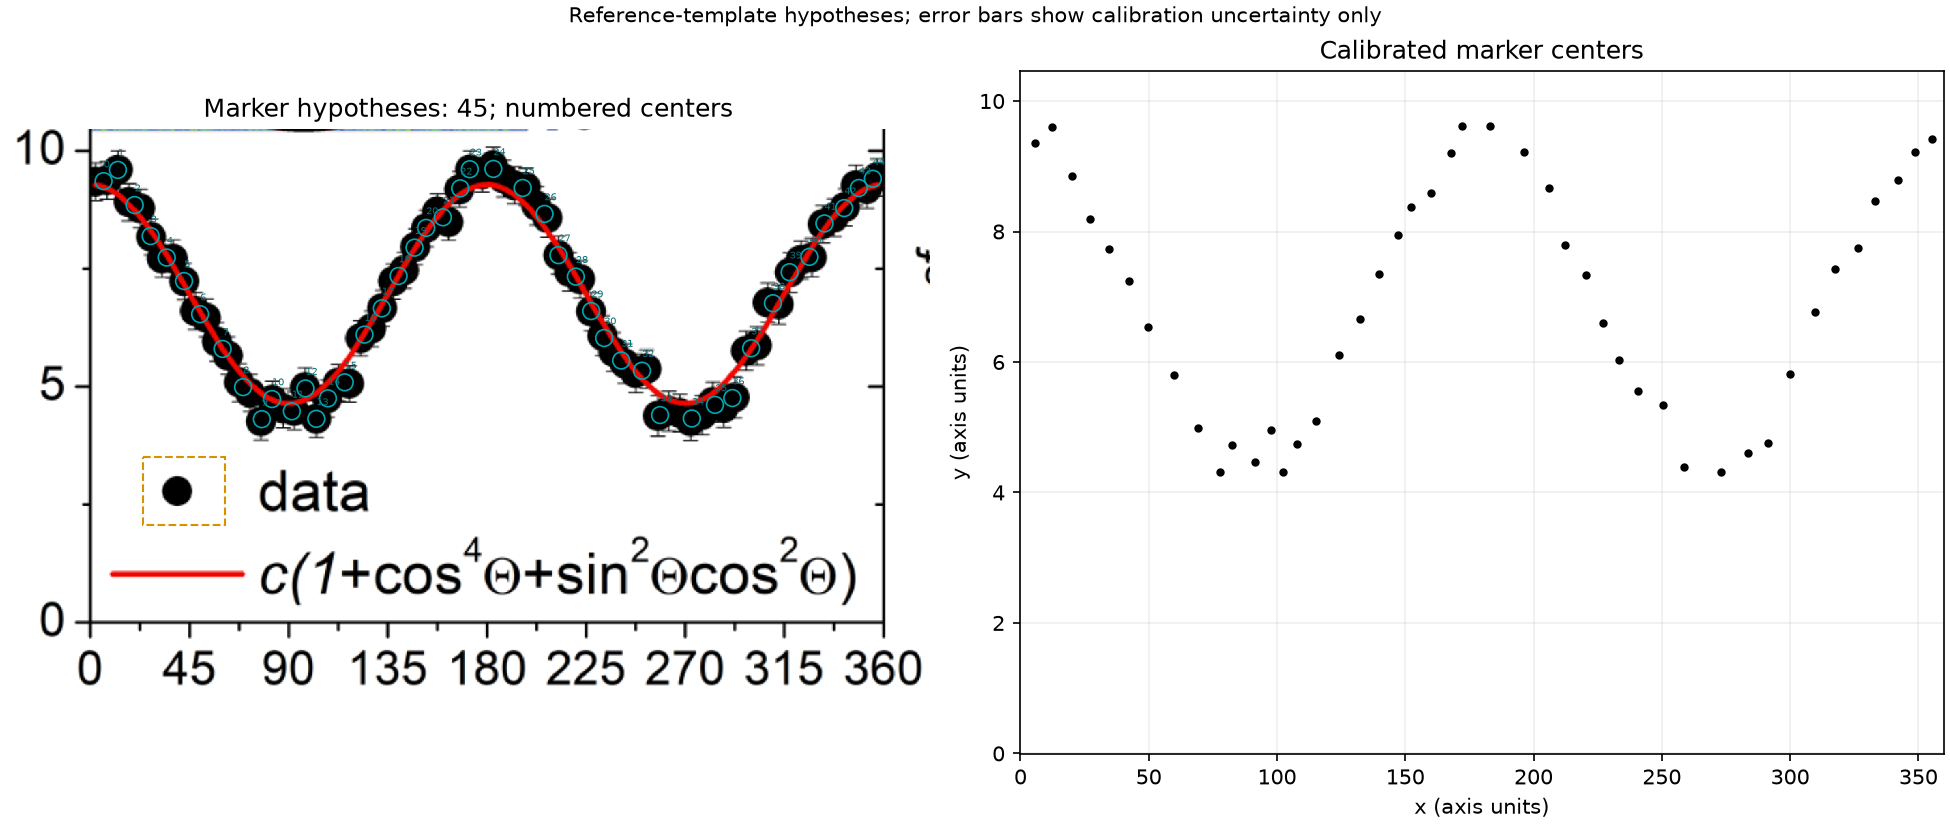

The data file committed next to this chart (first rows):
x, y, eps_x, eps_y, pixel_x, pixel_y, scale, score, color_support, visible_fraction, mse, unique_gain, overlaps_neighbor
5.822046046538340569e+00, 9.361511621918660708e+00, 9.964492020891291268e-02, 6.505811634055460278e-03, 1.422600314718397385e+02, 7.558123762273565660e+01, 1.100000000000000089e+00, 8.049795071818930392e-01, 9.208584718915354683e-01, 8.185106701898129389e-01, 2.393291687415074198e-01, 4.653200018695859974e-01, 1.000000000000000000e+00
1.231760272654816646e+01, 9.600606727759586789e+00, 9.700607808956589195e-02, 6.723296579864541933e-03, 1.632340283246557817e+02, 5.907411151547814399e+01, 1.000000000000000000e+00, 9.037819334125027915e-01, 9.762184831723632605e-01, 1.000000000000000000e+00, 1.200444575746650588e-01, 6.703422703553377771e-01, 1.000000000000000000e+00
1.991991137532713552e+01, 8.854435270112331224e+00, 9.395677710011561545e-02, 6.060672685826770829e-03, 1.877817007611597262e+02, 1.105897889514446746e+02, 1.199999999999999956e+00, 8.628462880567009385e-01, 8.980728520941914095e-01, 7.865962883246675474e-01, 1.438318290927685927e-01, 7.188655817077586052e-01, 1.000000000000000000e+00
2.718299642467919597e+01, 8.195624108987859202e+00, 9.108670158159244690e-02, 5.522262190705233727e-03, 2.112340283246557817e+02, 1.560741115154781369e+02, 1.000000000000000000e+00, 8.912794184620247417e-01, 9.487129191984624565e-01, 7.404491124539145375e-01, 1.178695038555492430e-01, 6.682057454822599718e-01, 1.000000000000000000e+00
3.447560937141376769e+01, 7.739139789231682443e+00, 8.825160362228974542e-02, 5.182455035600640365e-03, 2.347817007611597262e+02, 1.875897889514446604e+02, 1.199999999999999956e+00, 8.121219514732862521e-01, 9.234687623558903713e-01, 7.768545037459815283e-01, 2.254398867094474512e-01, 6.730372678720552004e-01, 1.000000000000000000e+00
4.235808582485461216e+01, 7.239656553947304118e+00, 8.524512995460058196e-02, 4.849616925135331359e-03, 2.602340283246557533e+02, 2.220741115154781369e+02, 1.000000000000000000e+00, 8.991513900350672772e-01, 9.569212001376375953e-01, 7.319907329965394949e-01, 1.079480141207715127e-01, 7.217236369696986564e-01, 1.000000000000000000e+00
4.965069877158920519e+01, 6.536938166983709664e+00, 8.252280977267011097e-02, 4.467149088816570537e-03, 2.837817007611597546e+02, 2.705897889514446888e+02, 1.199999999999999956e+00, 8.549111775678813752e-01, 8.922479428383303102e-01, 7.745562412189724855e-01, 1.506410167528380861e-01, 6.987114205799447308e-01, 0.000000000000000000e+00
5.987065693905428532e+01, 5.798235965361461908e+00, 7.881490674285010489e-02, 4.199912962906249617e-03, 3.167817007611597546e+02, 3.215897889514446888e+02, 1.199999999999999956e+00, 8.288643015844507911e-01, 8.658779864316611397e-01, 7.788723240400606818e-01, 1.785329411597747495e-01, 6.588514250753585433e-01, 0.000000000000000000e+00
6.916152800038618409e+01, 4.987111979266444450e+00, 7.556659968205774180e-02, 4.096822011696895152e-03, 3.467817007611597546e+02, 3.775897889514446888e+02, 1.199999999999999956e+00, 8.285802885948533314e-01, 8.805973279672869580e-01, 8.059254555562193056e-01, 1.836050964185697298e-01, 6.965302326478735040e-01, 1.000000000000000000e+00
7.767144892083831564e+01, 4.306471065719356339e+00, 7.270753085673338501e-02, 4.174870267940443067e-03, 3.742600314718397385e+02, 4.245812376227356708e+02, 1.100000000000000089e+00, 8.663691966451059212e-01, 9.474848406288844949e-01, 1.000000000000000000e+00, 1.700808220191133702e-01, 8.174140052334860629e-01, 1.000000000000000000e+00
8.230883138858175130e+01, 4.733862811189482933e+00, 7.120126075707705615e-02, 4.108385272525854302e-03, 3.892340283246557533e+02, 3.950741115154781369e+02, 1.000000000000000000e+00, 7.542939733484466114e-01, 9.647946290148071702e-01, 7.267782863443904562e-01, 3.494647880136675377e-01, 4.489101294068352788e-01, 1.000000000000000000e+00
9.129000674786925629e+01, 4.473144387087512719e+00, 6.839879278540178520e-02, 4.142032048730555534e-03, 4.182340283246557533e+02, 4.130741115154781369e+02, 1.000000000000000000e+00, 7.715003143157347365e-01, 9.773953211514729844e-01, 7.885879006176393924e-01, 3.426051398877161813e-01, 6.305255610606376182e-01, 1.000000000000000000e+00
9.749197385167968832e+01, 4.958267125974280987e+00, 6.656004548685937050e-02, 4.097080187048521109e-03, 4.382600314718397385e+02, 3.795812376227356708e+02, 1.100000000000000089e+00, 8.225418186610172766e-01, 9.173245772492926164e-01, 7.860175746031708988e-01, 2.121592931822753603e-01, 6.673240316503890046e-01, 1.000000000000000000e+00
1.024390520214675178e+02, 4.313816461247419909e+00, 6.515508300802588804e-02, 4.173240243952436312e-03, 4.542340283246557533e+02, 4.240741115154781369e+02, 1.000000000000000000e+00, 8.538156247967254586e-01, 9.764800243680458181e-01, 1.000000000000000000e+00, 1.969642552083567255e-01, 8.389985189051358816e-01, 1.000000000000000000e+00
1.077038789562222689e+02, 4.748347168084036340e+00, 6.372447135025074982e-02, 4.107159542194861040e-03, 4.712340283246557533e+02, 3.940741115154781369e+02, 1.000000000000000000e+00, 7.766874075142907730e-01, 9.764424332438453868e-01, 8.501948088362493161e-01, 3.286958242664200225e-01, 4.605332364818043867e-01, 1.000000000000000000e+00
1.153061876050012557e+02, 5.088502477528321855e+00, 6.178536857356799888e-02, 4.098078148197988393e-03, 4.957817007611597546e+02, 3.705897889514446888e+02, 1.199999999999999956e+00, 8.687111983008418692e-01, 9.354911709478941351e-01, 8.433710931738697125e-01, 1.488435529733470597e-01, 6.643687370698080352e-01, 1.000000000000000000e+00
1.242873629642887465e+02, 6.102407460147093232e+00, 5.970526684823387192e-02, 4.291329824924326741e-03, 5.247817007611597546e+02, 3.005897889514446888e+02, 1.199999999999999956e+00, 8.572828084724815056e-01, 8.801197323988145804e-01, 7.772681728797266043e-01, 1.447152900285308685e-01, 6.744115968981870823e-01, 1.000000000000000000e+00
1.321698394177296052e+02, 6.660282278165149172e+00, 5.808601696865278025e-02, 4.526027527802269079e-03, 5.502340283246558101e+02, 2.620741115154781369e+02, 1.000000000000000000e+00, 8.699060377825106327e-01, 9.623176845766961973e-01, 7.334623278300580473e-01, 1.483693646279797551e-01, 7.546670034209255196e-01, 1.000000000000000000e+00
1.397721480665085778e+02, 7.348062153078727121e+00, 5.672337610936706298e-02, 4.917982749104966855e-03, 5.747817007611597546e+02, 2.145897889514446604e+02, 1.199999999999999956e+00, 8.361384455902660662e-01, 8.794140808391367470e-01, 7.761992403172852661e-01, 1.714367369123722673e-01, 6.767948370798863023e-01, 1.000000000000000000e+00
1.470352331158606205e+02, 7.949390041780444172e+00, 5.561752935478887078e-02, 5.335140782317959914e-03, 5.982340283246558101e+02, 1.730741115154781369e+02, 1.000000000000000000e+00, 8.464970014508140794e-01, 9.538704746768867926e-01, 7.342968458079776051e-01, 1.800221600189015614e-01, 6.610628521258014034e-01, 1.000000000000000000e+00
1.523000600506153717e+02, 8.369436391722507196e+00, 5.494243142154864312e-02, 5.659285884021073368e-03, 6.152340283246558101e+02, 1.440741115154781369e+02, 1.000000000000000000e+00, 8.184592604255265247e-01, 9.745262635228583159e-01, 7.392828933241504252e-01, 2.375517091774088374e-01, 4.386207573212775324e-01, 1.000000000000000000e+00
1.599023686993943443e+02, 8.593716846010361010e+00, 5.416413525972623572e-02, 5.841610000033417398e-03, 6.397817007611597546e+02, 1.285897889514446604e+02, 1.199999999999999956e+00, 8.130195899457519637e-01, 9.681623353675499200e-01, 7.846274869448177647e-01, 2.537264629088944456e-01, 6.521082303204075448e-01, 1.000000000000000000e+00
1.677848451528352030e+02, 9.209529091606631468e+00, 5.361185500291416189e-02, 6.369970272653636620e-03, 6.652340283246558101e+02, 8.607411151547813688e+01, 1.000000000000000000e+00, 8.464739406181889247e-01, 9.718773079127087655e-01, 7.556968353290491880e-01, 1.880296528828622749e-01, 5.958743408056993429e-01, 1.000000000000000000e+00
1.721205849814567443e+02, 9.615091084654141085e+00, 5.342163038869563590e-02, 6.736612271600981618e-03, 6.792340283246558101e+02, 5.807411151547814399e+01, 1.000000000000000000e+00, 8.405498796738881673e-01, 9.780232169901221795e-01, 9.982493551243217800e-01, 2.296859214356995194e-01, 6.043208149350163261e-01, 1.000000000000000000e+00
1.828198506506796832e+02, 9.622106185523687572e+00, 5.330309541690180647e-02, 6.743066925952573981e-03, 7.137817007611597546e+02, 5.758978895144467458e+01, 1.199999999999999956e+00, 8.507350700077758177e-01, 9.695031404227512084e-01, 9.258368986184034588e-01, 2.059065003530352322e-01, 7.805661902229270588e-01, 1.000000000000000000e+00
1.961367658385887296e+02, 9.216544192476177955e+00, 5.385363614244711994e-02, 6.376196972738442520e-03, 7.567817007611597546e+02, 8.558978895144467458e+01, 1.199999999999999956e+00, 8.114537479473076242e-01, 9.392858768558522975e-01, 8.300100445023896878e-01, 2.373832484614679939e-01, 7.811395662465631107e-01, 1.000000000000000000e+00
2.060470283040094159e+02, 8.666138630483130711e+00, 5.475317141816298666e-02, 5.901725179592713123e-03, 7.887817007611597546e+02, 1.235897889514446746e+02, 1.199999999999999956e+00, 8.541570256054228372e-01, 8.701511199680236341e-01, 8.059742252974158028e-01, 1.473171373621859070e-01, 6.580278885826275070e-01, 1.000000000000000000e+00
2.123810262472282773e+02, 7.790062115940351362e+00, 5.553733319975204946e-02, 5.218801593182833924e-03, 8.092340283246558101e+02, 1.840741115154781369e+02, 1.000000000000000000e+00, 9.100256996102271678e-01, 9.619183272266368379e-01, 7.406834092843992412e-01, 9.694266261220083059e-02, 7.051195418802808090e-01, 1.000000000000000000e+00
2.202930305980516437e+02, 7.333577796184173714e+00, 5.673418609179300270e-02, 4.908717268788192166e-03, 8.347817007611597546e+02, 2.155897889514446604e+02, 1.199999999999999956e+00, 8.492905713216504227e-01, 8.866543601044003520e-01, 7.755336944347951400e-01, 1.562283024574633583e-01, 6.450215747200099825e-01, 1.000000000000000000e+00
2.272464199453593210e+02, 6.602344850586933767e+00, 5.797426522432347351e-02, 4.497901435845721822e-03, 8.572340283246558101e+02, 2.660741115154781369e+02, 1.000000000000000000e+00, 9.309668497351109018e-01, 9.535810224407290647e-01, 7.409808873020854447e-01, 7.035805805559934567e-02, 7.395397396929892508e-01, 1.000000000000000000e+00
2.331386913471253308e+02, 6.030109536171267770e+00, 5.915440456420005544e-02, 4.267141793634151789e-03, 8.762600314718397385e+02, 3.055812376227356708e+02, 1.100000000000000089e+00, 8.325692869626512005e-01, 9.051591847159385917e-01, 7.809301046518341005e-01, 1.877817615189617262e-01, 6.489805360885237961e-01, 1.000000000000000000e+00
2.408810838982352323e+02, 5.552125758650990228e+00, 6.087317849546047127e-02, 4.146449025872025844e-03, 9.012600314718397385e+02, 3.385812376227356708e+02, 1.100000000000000089e+00, 7.979799681345134399e-01, 9.242611358246086706e-01, 7.753559140730105215e-01, 2.516865214018936814e-01, 5.122632547063213915e-01, 1.000000000000000000e+00
2.503335136963580965e+02, 5.334736544735737773e+00, 6.320911087804796658e-02, 4.115115425456442565e-03, 9.317817007611597546e+02, 3.535897889514446888e+02, 1.199999999999999956e+00, 8.769526529841643603e-01, 9.486821948296593199e-01, 7.871620449107988859e-01, 1.424386300433914676e-01, 6.535880792400654560e-01, 1.000000000000000000e+00
2.585337389147658200e+02, 4.393377207086679448e+00, 6.542683269491018916e-02, 4.156660764745355972e-03, 9.582600314718397385e+02, 4.185812376227356708e+02, 1.100000000000000089e+00, 9.135091641062309531e-01, 9.558454635210801298e-01, 9.795277880009407578e-01, 1.047694067033913823e-01, 9.548401913135752261e-01, 1.000000000000000000e+00
2.729412999455990416e+02, 4.320831562116965507e+00, 6.969946911847889337e-02, 4.171699133500047021e-03, 1.004781700761159755e+03, 4.235897889514446888e+02, 1.199999999999999956e+00, 8.586325975033185509e-01, 9.759591330718183633e-01, 9.137355834421789780e-01, 1.936028710608060366e-01, 7.653826646975462333e-01, 1.000000000000000000e+00
2.834709538151085439e+02, 4.610518700008043425e+00, 7.308438610283582437e-02, 4.121578471089321939e-03, 1.038781700761159755e+03, 4.035897889514446888e+02, 1.199999999999999956e+00, 8.002191290077144137e-01, 9.873142878286021995e-01, 8.349427147300400032e-01, 2.867670049210383487e-01, 4.052885767728059974e-01, 1.000000000000000000e+00
2.913614833314718453e+02, 4.755486129450526178e+00, 7.574608304006080761e-02, 4.106580513480081671e-03, 1.064260031471839739e+03, 3.935812376227356708e+02, 1.100000000000000089e+00, 8.802834035017957914e-01, 9.713633223435607089e-01, 9.514693574376525964e-01, 1.549571188516748188e-01, 5.895250898491305458e-01, 1.000000000000000000e+00
2.998848260234615282e+02, 5.812720322256016203e+00, 7.872785208533827905e-02, 4.203641155856017476e-03, 1.091781700761159755e+03, 3.205897889514446888e+02, 1.199999999999999956e+00, 9.191534083338442906e-01, 9.005650191731552345e-01, 7.788961677782121340e-01, 7.744767520023940199e-02, 7.164315741707810714e-01, 0.000000000000000000e+00
3.097950884888822429e+02, 6.768687877296572175e+00, 8.231841509277905422e-02, 4.580833152843802152e-03, 1.123781700761159755e+03, 2.545897889514446604e+02, 1.199999999999999956e+00, 9.030662591846951859e-01, 9.178988824475691199e-01, 7.863806438635838614e-01, 9.860295183917862361e-02, 7.515510935980268536e-01, 1.000000000000000000e+00
3.173678692402786510e+02, 7.427953193576503743e+00, 8.514176384061705738e-02, 4.969796310682684723e-03, 1.148234028324655810e+03, 2.090741115154781369e+02, 1.000000000000000000e+00, 8.908892268908461531e-01, 9.618370766919294157e-01, 7.593060598456472521e-01, 1.227849486982184601e-01, 7.080134845676405719e-01, 1.000000000000000000e+00
3.263570976624886271e+02, 7.753748006623180089e+00, 8.857282244027103735e-02, 5.192839304682539923e-03, 1.177260031471839739e+03, 1.865812376227356708e+02, 1.100000000000000089e+00, 8.604889358474934191e-01, 9.413253223459627783e-01, 7.609430322240945399e-01, 1.577803079855862878e-01, 6.994752827275249052e-01, 1.000000000000000000e+00
3.331704031074653471e+02, 8.463481494456321030e+00, 9.122531289694707501e-02, 5.735009842474578928e-03, 1.199260031471839739e+03, 1.375812376227356708e+02, 1.100000000000000089e+00, 8.787899359638507990e-01, 9.298826467510594718e-01, 7.671577232475244035e-01, 1.313351538573734045e-01, 6.867567872016939745e-01, 1.000000000000000000e+00
3.421435254038303242e+02, 8.789482741664569332e+00, 9.478003587023213494e-02, 6.005423777957701048e-03, 1.228234028324655810e+03, 1.150741115154781369e+02, 1.000000000000000000e+00, 8.396024752510187206e-01, 9.740029381623795945e-01, 7.335176113908974393e-01, 2.059927575477863426e-01, 5.800251080940962423e-01, 1.000000000000000000e+00
3.488167469464761439e+02, 9.216544192476177955e+00, 9.746476976476847742e-02, 6.376196972738442520e-03, 1.249781700761159755e+03, 8.558978895144467458e+01, 1.199999999999999956e+00, 8.184100532804272632e-01, 9.681345601720600103e-01, 7.905758323000771082e-01, 2.379694888323921897e-01, 4.970524067897639786e-01, 1.000000000000000000e+00
3.551507448896949768e+02, 9.412310088130386276e+00, 1.000426126002436633e-01, 6.551642630515742798e-03, 1.270234028324655810e+03, 7.207411151547813688e+01, 1.000000000000000000e+00, 8.235657766929130874e-01, 9.205480058440969060e-01, 8.415284575794733657e-01, 2.106983755466946551e-01, 4.246359226086833250e-01, 1.000000000000000000e+00
